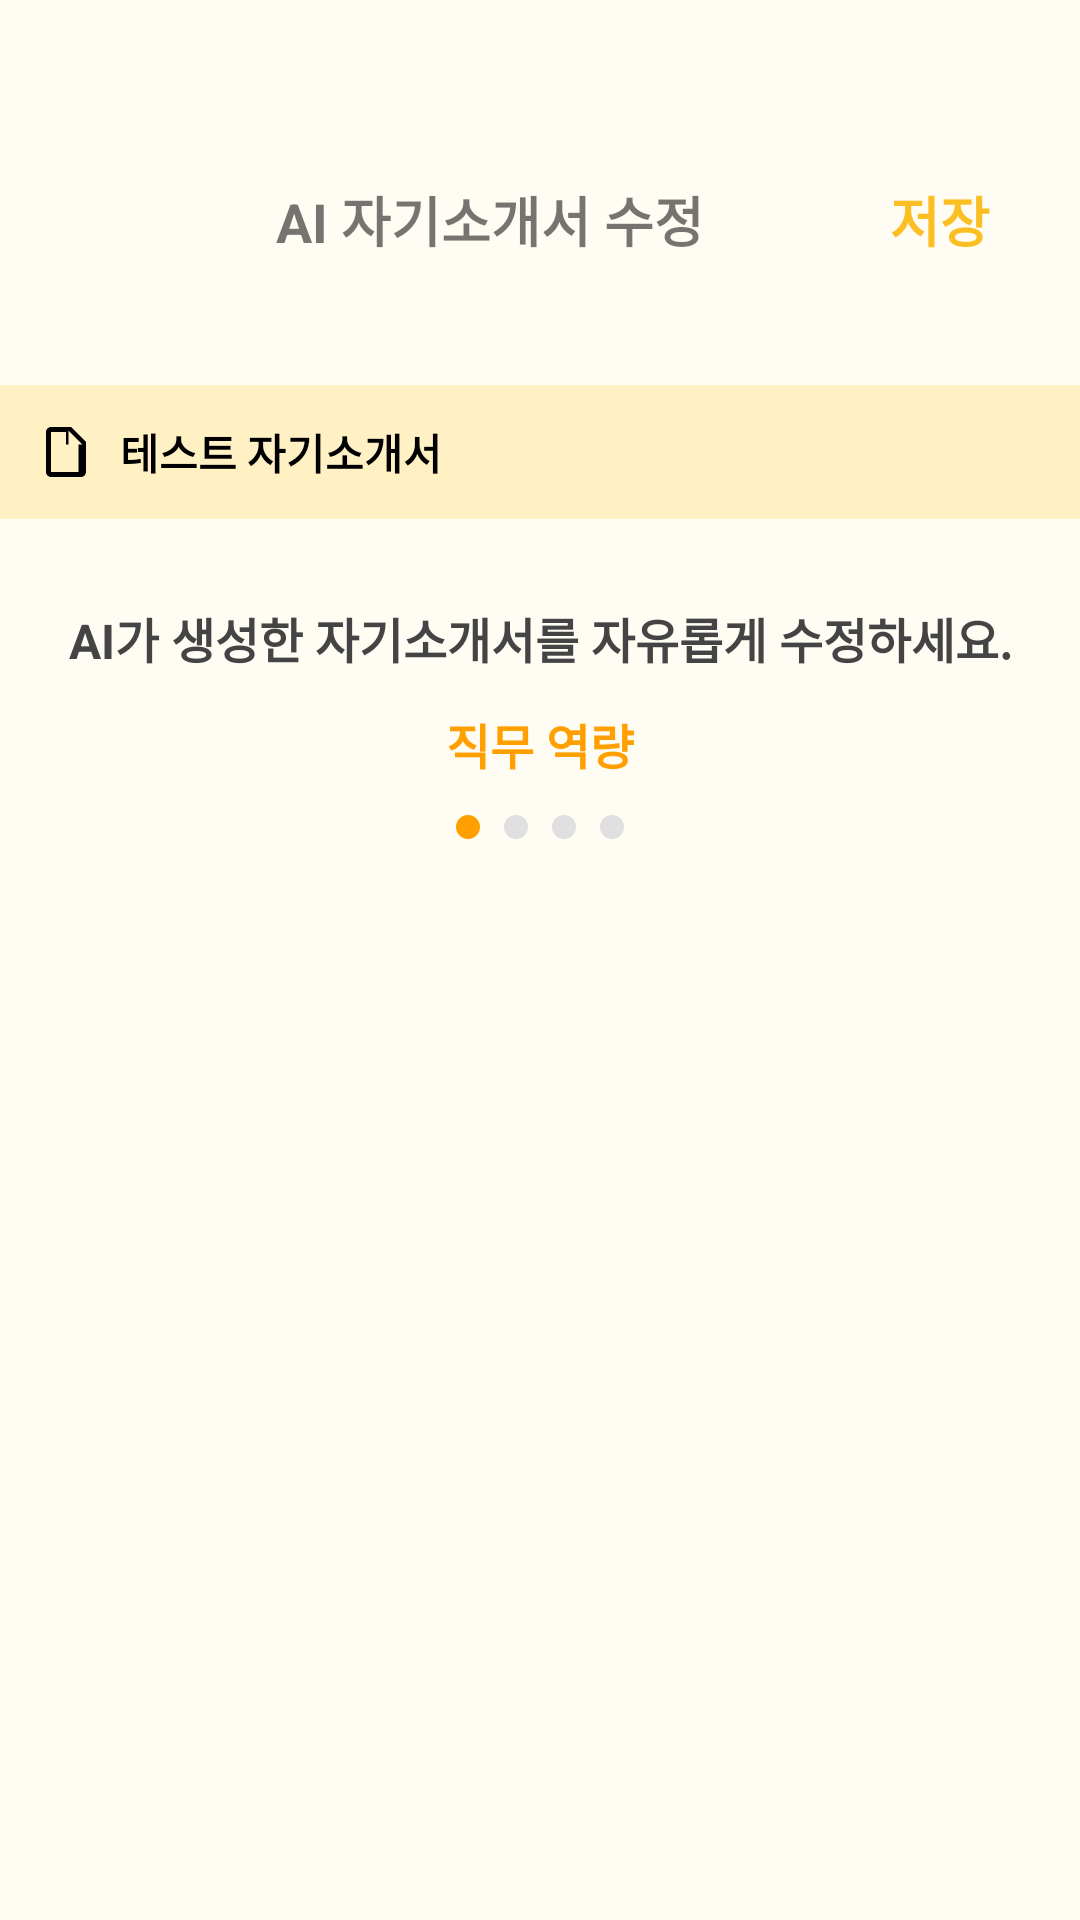

This screen was rendered from an Android layout file. Write that file and the resources it references.
<!-- AndroidManifest.xml: application theme Theme.ChatApp -->
<!-- res/layout/activity_edit.xml -->
<?xml version="1.0" encoding="utf-8"?>
<androidx.constraintlayout.widget.ConstraintLayout xmlns:android="http://schemas.android.com/apk/res/android"
    xmlns:app="http://schemas.android.com/apk/res-auto"
    android:layout_width="match_parent"
    android:layout_height="match_parent"
    android:background="#FFFCF4"
    android:paddingTop="30dp">

    
    <LinearLayout
        android:id="@+id/headerLayout"
        android:layout_width="0dp"
        android:layout_height="wrap_content"
        android:orientation="horizontal"
        android:padding="30dp"
        android:gravity="center_vertical"
        app:layout_constraintTop_toTopOf="parent"
        app:layout_constraintStart_toStartOf="parent"
        app:layout_constraintEnd_toEndOf="parent">

        <ImageButton
            android:id="@+id/btnBack"
            android:layout_width="wrap_content"
            android:layout_height="wrap_content"
            android:background="@android:color/transparent"
            android:src="@drawable/ic_arrow_back"
            android:contentDescription="뒤로가기" />

        <TextView
            android:layout_width="0dp"
            android:layout_height="wrap_content"
            android:layout_weight="1"
            android:text="AI 자기소개서 수정"
            android:textSize="18sp"
            android:textStyle="bold"
            android:gravity="center" />

        <TextView
            android:id="@+id/btnSave"
            android:layout_width="wrap_content"
            android:layout_height="wrap_content"
            android:text="저장"
            android:textSize="18sp"
            android:textColor="#FBBF24"
            android:textStyle="bold" />
    </LinearLayout>

    
    <LinearLayout
        android:id="@+id/titleBox"
        android:layout_width="0dp"
        android:layout_height="wrap_content"
        android:orientation="horizontal"
        android:background="#FFF1C4"
        android:padding="12dp"
        android:layout_marginTop="12dp"
        android:gravity="center_vertical"
        app:layout_constraintTop_toBottomOf="@id/headerLayout"
        app:layout_constraintStart_toStartOf="parent"
        app:layout_constraintEnd_toEndOf="parent">

        <ImageView
            android:layout_width="20dp"
            android:layout_height="20dp"
            android:src="@drawable/ic_document"
            android:layout_marginEnd="8dp"
            android:contentDescription="문서" />

        <EditText
            android:id="@+id/editTitle"
            android:layout_width="0dp"
            android:layout_height="wrap_content"
            android:layout_weight="1"
            android:hint="자기소개서 이름"
            android:text="테스트 자기소개서"
            android:textStyle="bold"
            android:textColor="#000000"
            android:textSize="14sp"
            android:background="@android:color/transparent"
            android:padding="0dp"
            android:inputType="textCapSentences"
            android:singleLine="true" />
    </LinearLayout>

    
    <TextView
        android:id="@+id/infoText"
        android:layout_width="0dp"
        android:layout_height="wrap_content"
        android:text="AI가 생성한 자기소개서를 자유롭게 수정하세요."
        android:textStyle="bold"
        android:textSize="16sp"
        android:textColor="#444444"
        android:gravity="center"
        android:lineSpacingExtra="4dp"
        android:layout_marginTop="28dp"
        app:layout_constraintTop_toBottomOf="@id/titleBox"
        app:layout_constraintStart_toStartOf="parent"
        app:layout_constraintEnd_toEndOf="parent" />

    
    <TextView
        android:id="@+id/sectionTitle"
        android:layout_width="0dp"
        android:layout_height="wrap_content"
        android:text="직무 역량"
        android:textColor="#FFA000"
        android:textStyle="bold"
        android:textSize="16sp"
        android:gravity="center"
        android:layout_marginTop="12dp"
        app:layout_constraintTop_toBottomOf="@id/infoText"
        app:layout_constraintStart_toStartOf="parent"
        app:layout_constraintEnd_toEndOf="parent" />

    
    <LinearLayout
        android:id="@+id/indicatorLayout"
        android:layout_width="wrap_content"
        android:layout_height="wrap_content"
        android:orientation="horizontal"
        android:layout_marginTop="8dp"
        android:gravity="center"
        app:layout_constraintTop_toBottomOf="@id/sectionTitle"
        app:layout_constraintStart_toStartOf="parent"
        app:layout_constraintEnd_toEndOf="parent">

        <ImageView
            android:id="@+id/dot1"
            android:layout_width="8dp"
            android:layout_height="8dp"
            android:background="@drawable/dot_selected"
            android:layout_margin="4dp" />

        <ImageView
            android:id="@+id/dot2"
            android:layout_width="8dp"
            android:layout_height="8dp"
            android:background="@drawable/dot_unselected"
            android:layout_margin="4dp" />

        <ImageView
            android:id="@+id/dot3"
            android:layout_width="8dp"
            android:layout_height="8dp"
            android:background="@drawable/dot_unselected"
            android:layout_margin="4dp" />

        <ImageView
            android:id="@+id/dot4"
            android:layout_width="8dp"
            android:layout_height="8dp"
            android:background="@drawable/dot_unselected"
            android:layout_margin="4dp" />
    </LinearLayout>

    
    <androidx.viewpager2.widget.ViewPager2
        android:id="@+id/viewPager"
        android:layout_width="0dp"
        android:layout_height="0dp"
        android:layout_marginTop="12dp"
        android:layout_marginBottom="32dp"
        app:layout_constraintTop_toBottomOf="@id/indicatorLayout"
        app:layout_constraintBottom_toBottomOf="parent"
        app:layout_constraintStart_toStartOf="parent"
        app:layout_constraintEnd_toEndOf="parent" />
</androidx.constraintlayout.widget.ConstraintLayout>
<!-- resources referenced by this layout -->
<resources>
  <!-- drawable dot_selected (drawable) -->
  <shape xmlns:android="http://schemas.android.com/apk/res/android" android:shape="oval">
      <solid android:color="#FFA000"/>
  </shape>
  <!-- drawable dot_unselected (drawable) -->
  <shape xmlns:android="http://schemas.android.com/apk/res/android" android:shape="oval">
      <solid android:color="#E0E0E0"/>
  </shape>
  <!-- drawable ic_document (drawable) -->
  <vector xmlns:android="http://schemas.android.com/apk/res/android"
      android:width="24dp"
      android:height="24dp"
      android:viewportWidth="24"
      android:viewportHeight="24">
      <path
          android:fillColor="#000000"
          android:pathData="M6,2C4.9,2 4,2.9 4,4v16c0,1.1 0.9,2 2,2h12c1.1,0 2,-0.9 2,-2V8l-6,-6H6zm7,1.5L18.5,9H13V3.5zM6,20V4h6v5h5v11H6z"/>
  </vector>
  <style name="Theme.ChatApp" parent="Theme.MaterialComponents.DayNight.NoActionBar">
          
          <item name="colorPrimary">#FCD965</item>
          <item name="colorPrimaryVariant">#F9C449</item>
          <item name="colorOnPrimary">#000000</item>
  
          
          <item name="colorSecondary">#FFF3C6</item>
          <item name="colorSecondaryVariant">#F2E4B7</item>
          <item name="colorOnSecondary">#000000</item>
  
          
          <item name="android:statusBarColor">?attr/colorPrimaryVariant</item>
  
          
          <item name="popupMenuStyle">@style/CustomPopupMenu</item>
          <item name="android:textAppearance">@style/PopupMenuTextStyle</item>
          <item name="android:dropDownListViewStyle">@style/PopupMenuListView</item>
      </style>
  <style name="CustomPopupMenu" parent="Widget.MaterialComponents.PopupMenu">
          <item name="android:popupBackground">@drawable/popup_menu_background</item>
          <item name="android:dropDownWidth">180dp</item> 
          <item name="android:dropDownHorizontalOffset">-30dp</item> 
          <item name="android:layout_width">wrap_content</item> 
          <item name="android:maxWidth">180dp</item> 
      </style>
  <style name="PopupMenuTextStyle" parent="TextAppearance.AppCompat.Menu">
          <item name="android:textStyle">bold</item>
          <item name="android:textSize">16sp</item>
          <item name="android:textColor">#333333</item>
      </style>
  <style name="PopupMenuListView" parent="Widget.AppCompat.ListView.DropDown">
          <item name="android:background">@drawable/popup_menu_background</item>
      </style>
  <!-- drawable popup_menu_background (drawable) -->
  <?xml version="1.0" encoding="utf-8"?>
  <layer-list xmlns:android="http://schemas.android.com/apk/res/android">
      
      <item>
          <shape android:shape="rectangle">
              <solid android:color="#FFF8DC" />
              <corners android:radius="12dp" />
              <stroke android:width="1dp" android:color="#FCD965" />
          </shape>
      </item>
  
      
      <item android:left="1dp" android:top="1dp" android:right="1dp" android:bottom="1dp">
          <shape android:shape="rectangle">
              
              <solid android:color="@android:color/transparent"/>
          </shape>
      </item>
  </layer-list>
</resources>
